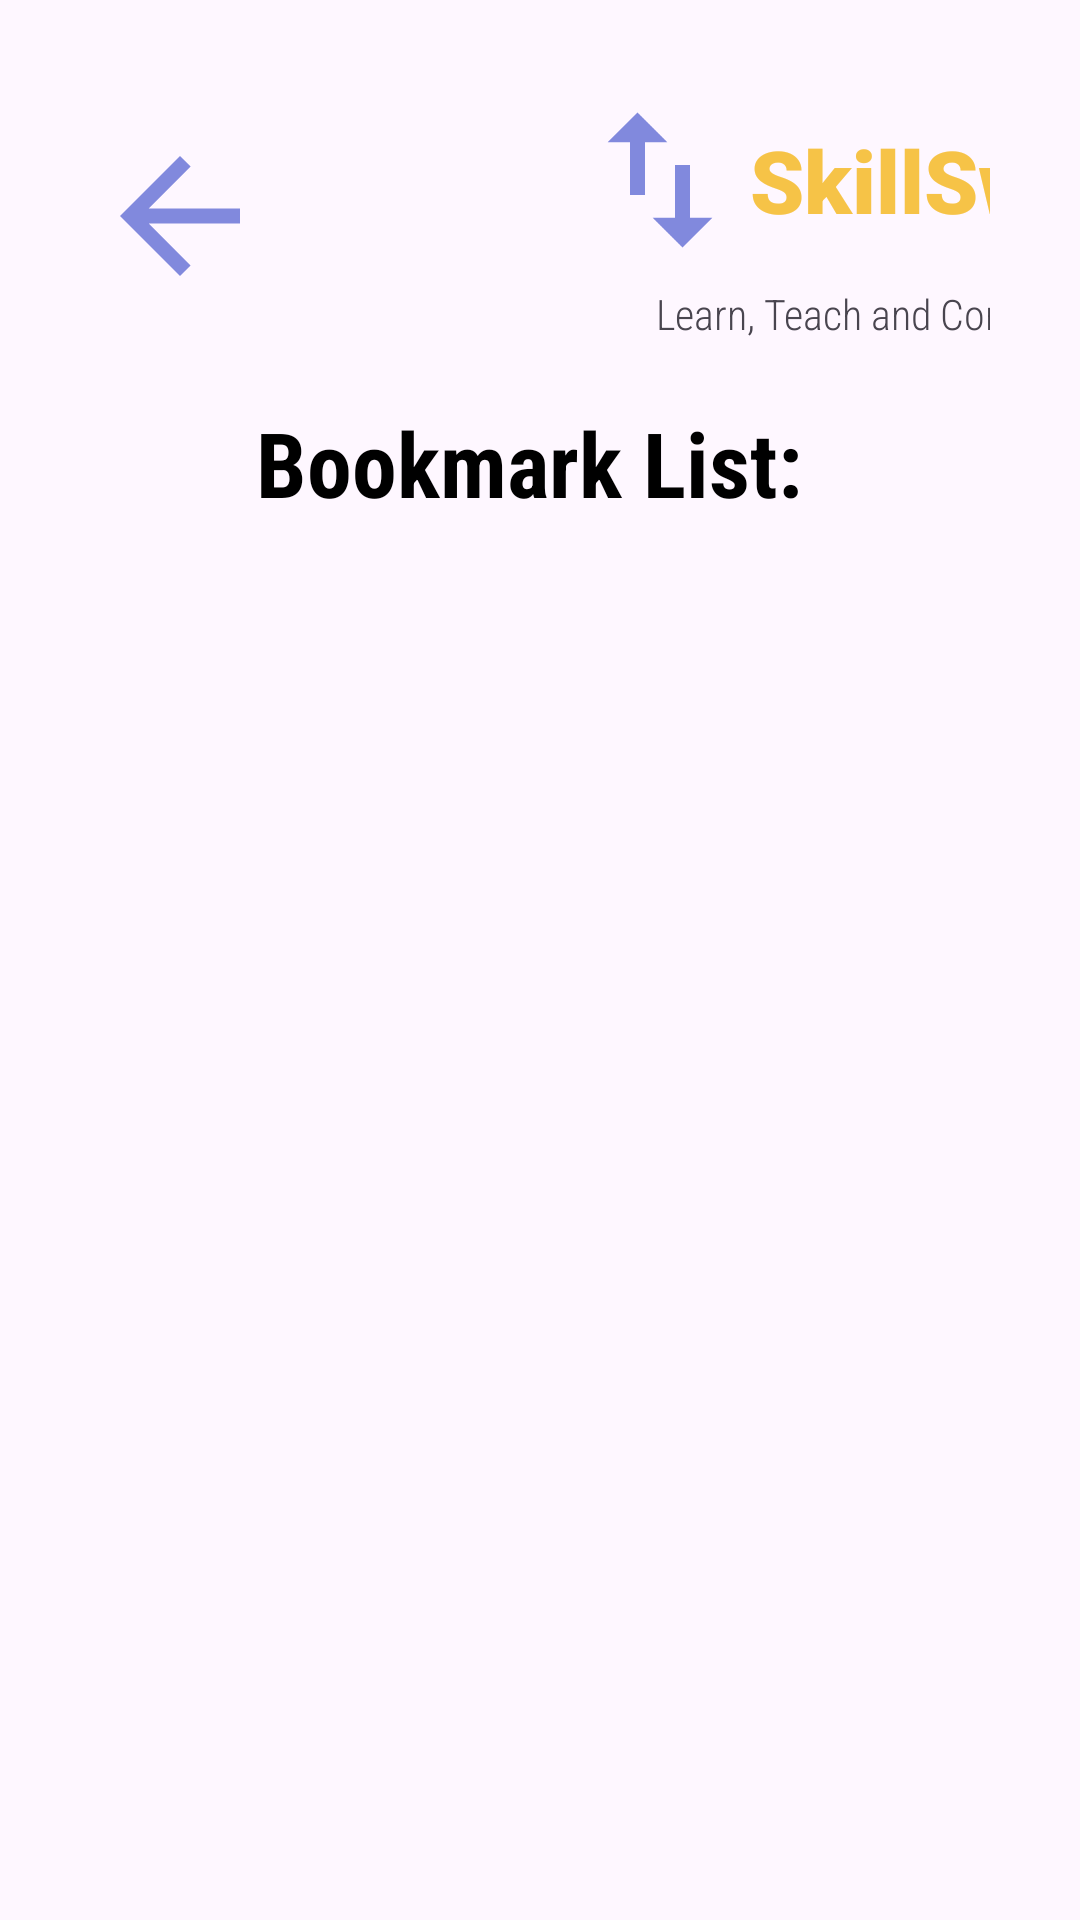

The Android layout XML behind this screen, and the referenced resources:
<!-- AndroidManifest.xml: application theme Theme.Dragun -->
<!-- res/layout/activity_booking_view.xml -->
<?xml version="1.0" encoding="utf-8"?>
<androidx.constraintlayout.widget.ConstraintLayout xmlns:android="http://schemas.android.com/apk/res/android"
    xmlns:app="http://schemas.android.com/apk/res-auto"
    xmlns:tools="http://schemas.android.com/tools"
    android:id="@+id/main"
    android:layout_width="match_parent"
    android:layout_height="match_parent"
    tools:context=".BookingView">


    <LinearLayout
        android:layout_width="match_parent"
        android:layout_height="match_parent"
        android:orientation="vertical"
        android:padding="30dp">

        <LinearLayout
            android:layout_width="match_parent"
            android:layout_height="wrap_content"
            android:orientation="horizontal">

            <ImageView
                android:id="@+id/backBtn"
                android:layout_width="60dp"
                android:layout_height="60dp"
                android:layout_gravity="center"
                android:layout_marginEnd="100dp"
                app:srcCompat="@drawable/baseline_arrow_back_24" />

            <LinearLayout
                android:layout_width="200dp"
                android:layout_height="wrap_content"
                android:orientation="vertical">

                <LinearLayout
                    android:layout_width="match_parent"
                    android:layout_height="wrap_content"

                    android:orientation="horizontal">

                    <ImageView
                        android:id="@+id/imageView"
                        android:layout_width="60dp"
                        android:layout_height="60dp"

                        android:scaleType="fitXY"
                        app:srcCompat="@drawable/baseline_swap_vert_24" />

                    <TextView
                        android:id="@+id/textView"
                        android:layout_width="wrap_content"
                        android:layout_height="wrap_content"
                        android:layout_gravity="center"
                        android:layout_weight="1"
                        android:fontFamily="sans-serif-black"
                        android:text="SkillSwap"
                        android:textColor="@color/primary"
                        android:textSize="29dp"
                        android:textStyle="bold" />
                </LinearLayout>

                <TextView
                    android:id="@+id/textView2"
                    android:layout_width="match_parent"
                    android:layout_height="wrap_content"
                    android:layout_marginTop="5dp"
                    android:fontFamily="sans-serif-condensed-light"
                    android:text="Learn, Teach and Connect."
                    android:textAlignment="center"
                    android:textSize="14sp"
                    android:textStyle="normal" />
            </LinearLayout>
        </LinearLayout>

        <TextView
            android:id="@+id/textView3"
            android:layout_width="match_parent"
            android:layout_height="wrap_content"
            android:layout_marginTop="20dp"
            android:layout_marginBottom="20dp"
            android:text="Bookmark List: "
            android:textAlignment="center"
            android:textColor="@color/black"
            android:fontFamily="sans-serif-condensed"
            android:textSize="30dp"
            android:textStyle="bold" />

        <androidx.recyclerview.widget.RecyclerView
            android:id="@+id/bookmarkRecycler"
            android:layout_width="match_parent"
            android:layout_height="match_parent" />

    </LinearLayout>

</androidx.constraintlayout.widget.ConstraintLayout>
<!-- resources referenced by this layout -->
<resources>
  <color name="black">#FF000000</color>
  <color name="primary">#F5F6C13F</color>
  <!-- drawable baseline_arrow_back_24 (drawable) -->
  <vector xmlns:android="http://schemas.android.com/apk/res/android" android:autoMirrored="true" android:height="24dp" android:tint="#8189DD" android:viewportHeight="24" android:viewportWidth="24" android:width="24dp">
        
      <path android:fillColor="@android:color/white" android:pathData="M20,11H7.83l5.59,-5.59L12,4l-8,8 8,8 1.41,-1.41L7.83,13H20v-2z"/>
      
  </vector>
  <!-- drawable baseline_swap_vert_24 (drawable) -->
  <vector xmlns:android="http://schemas.android.com/apk/res/android" android:height="24dp" android:tint="#8189DD" android:viewportHeight="24" android:viewportWidth="24" android:width="24dp">
        
      <path android:fillColor="@android:color/white" android:pathData="M16,17.01V10h-2v7.01h-3L15,21l4,-3.99h-3zM9,3L5,6.99h3V14h2V6.99h3L9,3z"/>
      
  </vector>
  <style name="Theme.Dragun" parent="Base.Theme.Dragun" />
  <style name="Base.Theme.Dragun" parent="Theme.Material3.DayNight.NoActionBar">
          
          
      </style>
</resources>
